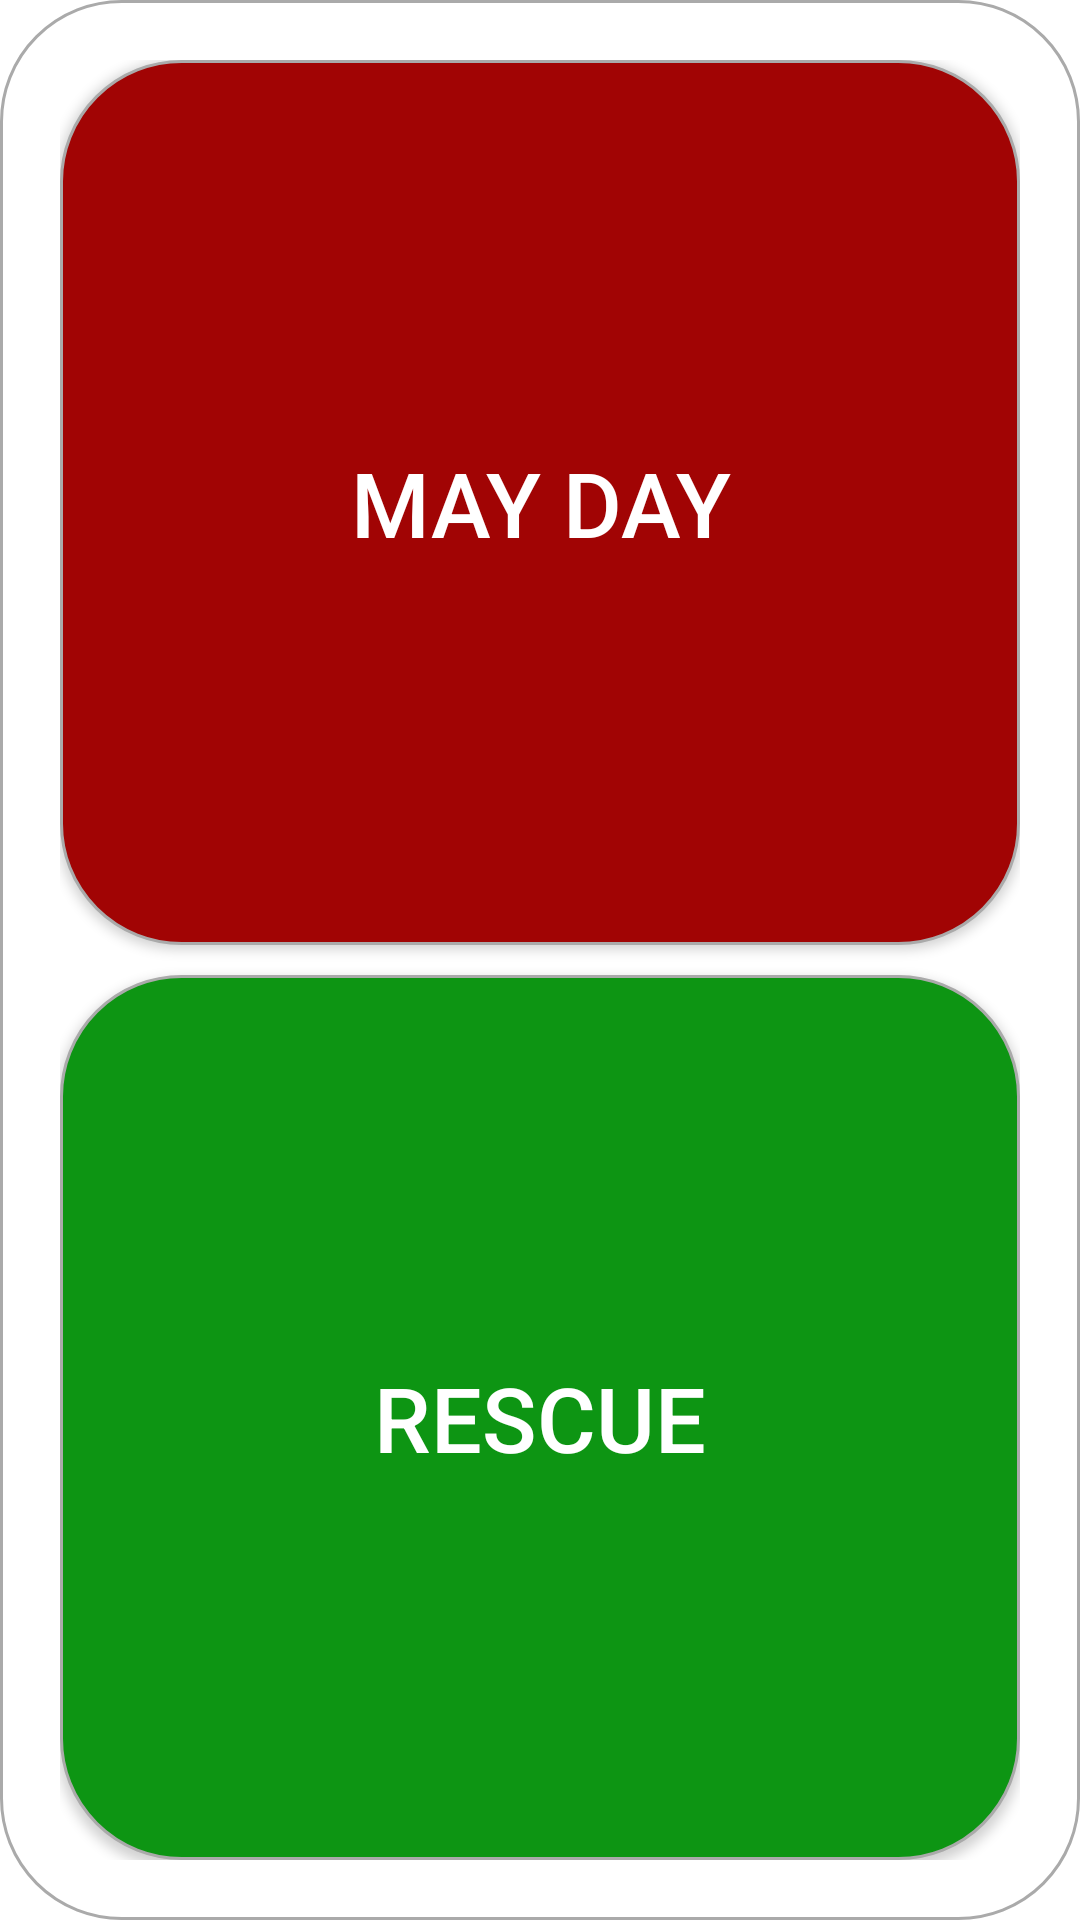

Android layout source for this screen:
<!-- AndroidManifest.xml: application theme Theme.MySOSApplication -->
<!-- res/layout/activity_main.xml -->
<?xml version="1.0" encoding="utf-8"?>
<androidx.constraintlayout.widget.ConstraintLayout xmlns:android="http://schemas.android.com/apk/res/android"
    xmlns:app="http://schemas.android.com/apk/res-auto"
    xmlns:tools="http://schemas.android.com/tools"
    android:layout_width="match_parent"
    android:layout_height="match_parent"
    android:background="@drawable/bg_main"
    android:padding="20dp"
    tools:context=".MainActivity">

    <androidx.appcompat.widget.AppCompatButton
        android:id="@+id/btnMayday"
        android:layout_width="match_parent"
        android:layout_height="0dp"
        android:background="@drawable/rounded_red"
        android:text="May Day"
        android:textColor="@color/white"
        android:textSize="30sp"
        app:layout_constraintBottom_toTopOf="@id/btnRescue"
        app:layout_constraintLeft_toLeftOf="parent"
        app:layout_constraintRight_toRightOf="parent"
        app:layout_constraintTop_toTopOf="parent" />

    <androidx.appcompat.widget.AppCompatButton
        android:id="@+id/btnRescue"
        android:layout_width="match_parent"
        android:layout_height="0dp"
        android:layout_marginTop="10dp"
        android:background="@drawable/rounded_green"
        android:text="Rescue"
        android:textColor="@color/white"
        android:textSize="30sp"
        app:layout_constraintBottom_toBottomOf="parent"
        app:layout_constraintLeft_toLeftOf="parent"
        app:layout_constraintRight_toRightOf="parent"
        app:layout_constraintTop_toBottomOf="@id/btnMayday" />

</androidx.constraintlayout.widget.ConstraintLayout>
<!-- resources referenced by this layout -->
<resources>
  <!-- drawable bg_main (drawable) -->
  <?xml version="1.0" encoding="utf-8"?>
  <shape xmlns:android="http://schemas.android.com/apk/res/android"
      android:innerRadius="0dp"
      android:shape="rectangle"
      android:thicknessRatio="2"
      android:useLevel="false" >
      <corners android:radius="40dp"/>
      <solid android:color="@color/white" />
      <stroke
          android:width="1dp"
          android:color="@android:color/darker_gray"
  
          />
  </shape>
  <!-- drawable rounded_green (drawable) -->
  <?xml version="1.0" encoding="utf-8"?>
  <shape xmlns:android="http://schemas.android.com/apk/res/android"
      android:innerRadius="0dp"
      android:shape="rectangle"
      android:thicknessRatio="2"
      android:useLevel="false" >
      <corners android:radius="40dp"/>
      <solid android:color="#0D9513" />
      <stroke
          android:width="1dp"
          android:color="@android:color/darker_gray"
  
          />
  </shape>
  <!-- drawable rounded_red (drawable) -->
  <?xml version="1.0" encoding="utf-8"?>
  <shape xmlns:android="http://schemas.android.com/apk/res/android"
      android:innerRadius="0dp"
      android:shape="rectangle"
      android:thicknessRatio="2"
      android:useLevel="false" >
      <corners android:radius="40dp"/>
      <solid android:color="#A10404" />
      <stroke
          android:width="1dp"
          android:color="@android:color/darker_gray"
  
          />
  </shape>
  <style name="Theme.MySOSApplication" parent="Theme.MaterialComponents.DayNight.DarkActionBar">
          
          <item name="colorPrimary">@color/purple_500</item>
          <item name="colorPrimaryVariant">@color/purple_700</item>
          <item name="colorOnPrimary">@color/white</item>
          
          <item name="colorSecondary">@color/teal_200</item>
          <item name="colorSecondaryVariant">@color/teal_700</item>
          <item name="colorOnSecondary">@color/black</item>
          
          <item name="android:statusBarColor" tools:targetApi="l">?attr/colorPrimaryVariant</item>
          
      </style>
  <!-- not gathered from this repository: default colours our renderer supplied (Android Studio template values) -->
  <color name="purple_500">#FF6200EE</color>
  <color name="purple_700">#FF3700B3</color>
  <color name="teal_200">#FF03DAC5</color>
  <color name="teal_700">#FF018786</color>
  <color name="black">#FF000000</color>
  <color name="white">#FFFFFFFF</color>
</resources>
